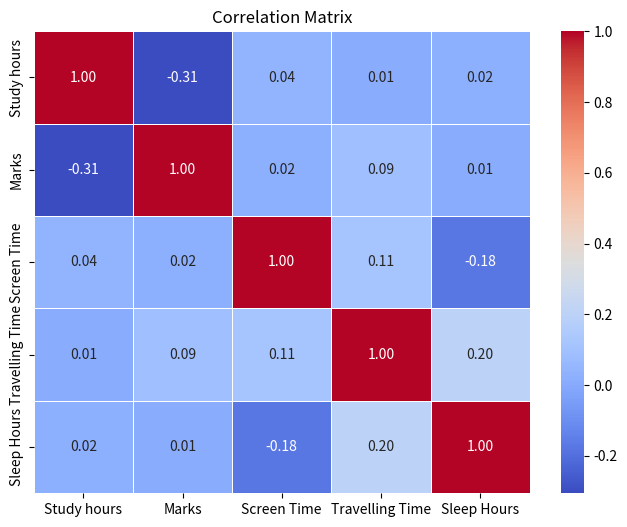

This chart was generated by the following Python code:
import numpy as np
import pandas as pd
import seaborn as sns
import matplotlib.pyplot as plt
np.random.seed(42)
data={
    "Study hours":np.random.randint(1,10,50),
    "Marks":np.random.randint(30,100,50),
    "Screen Time":np.random.randint(1,7,50),
    "Travelling Time":np.random.randint(0,3,50),
    "Sleep Hours":np.random.randint(4,10,50)
}
df=pd.DataFrame(data)
corr=df.corr()
plt.figure(figsize=(8,6))
sns.heatmap(corr,annot=True,cmap='coolwarm',fmt=".2f",linewidth=0.5)
plt.title("Correlation Matrix")
plt.show()